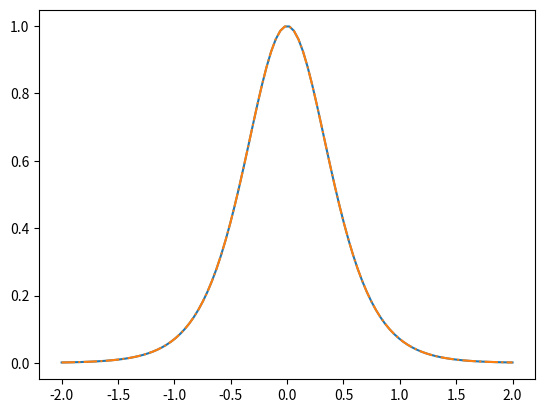

Write Python code to recreate this figure.
import numpy as np
import math
import matplotlib.pyplot as plt


def f(x):
    return 1 + (0.5 * math.tanh(2 * x))


x_range = np.linspace(-2, 2, 100)
h = 0.01
derivatives = []
real_der = []
for x_ in x_range:
    der = (f(x_ + (h / 2)) - f(x_ - (h / 2))) / h
    anal_der = (1 / math.cosh(2 * x_)) ** 2
    real_der.append(anal_der)
    derivatives.append(der)

plt.plot(x_range, real_der, linestyle='-')
plt.plot(x_range, derivatives, linestyle='-.')

plt.show()